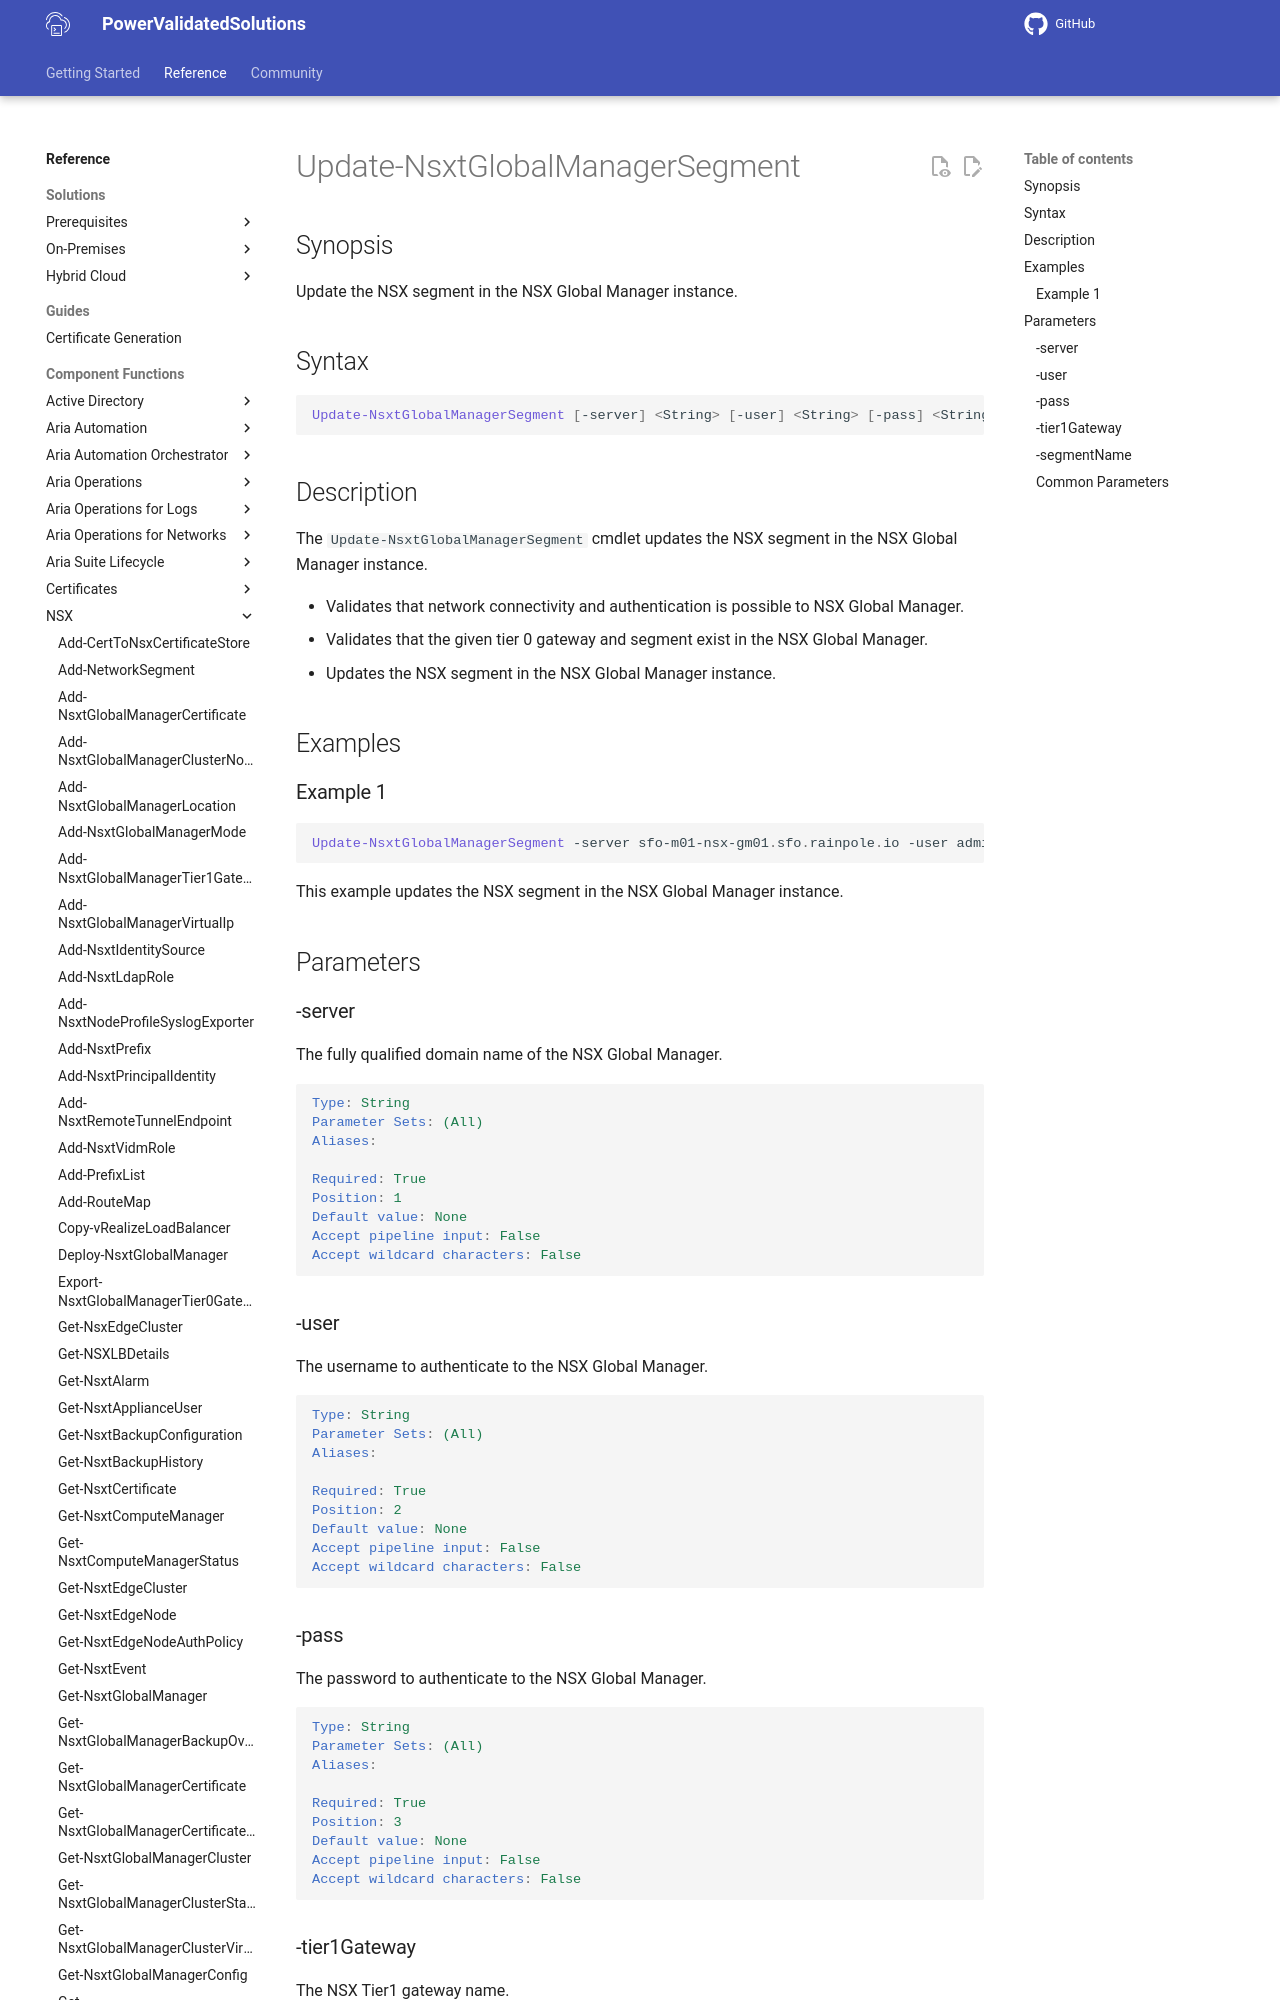

repository: vmware/power-validated-solutions-for-cloud-foundation · page: documentation/functions/nsx/Update-NsxtGlobalManagerSegment/index.html · generator: mkdocs

# Update-NsxtGlobalManagerSegment

## Synopsis

Update the NSX segment in the NSX Global Manager instance.

## Syntax

```powershell
Update-NsxtGlobalManagerSegment [-server] <String> [-user] <String> [-pass] <String> [-tier1Gateway] <String> [-segmentName] <String> [<CommonParameters>]
```

## Description

The `Update-NsxtGlobalManagerSegment` cmdlet updates the NSX segment in the NSX Global Manager instance.

- Validates that network connectivity and authentication is possible to NSX Global Manager.
- Validates that the given tier 0 gateway and segment exist in the NSX Global Manager.
- Updates the NSX segment in the NSX Global Manager instance.
